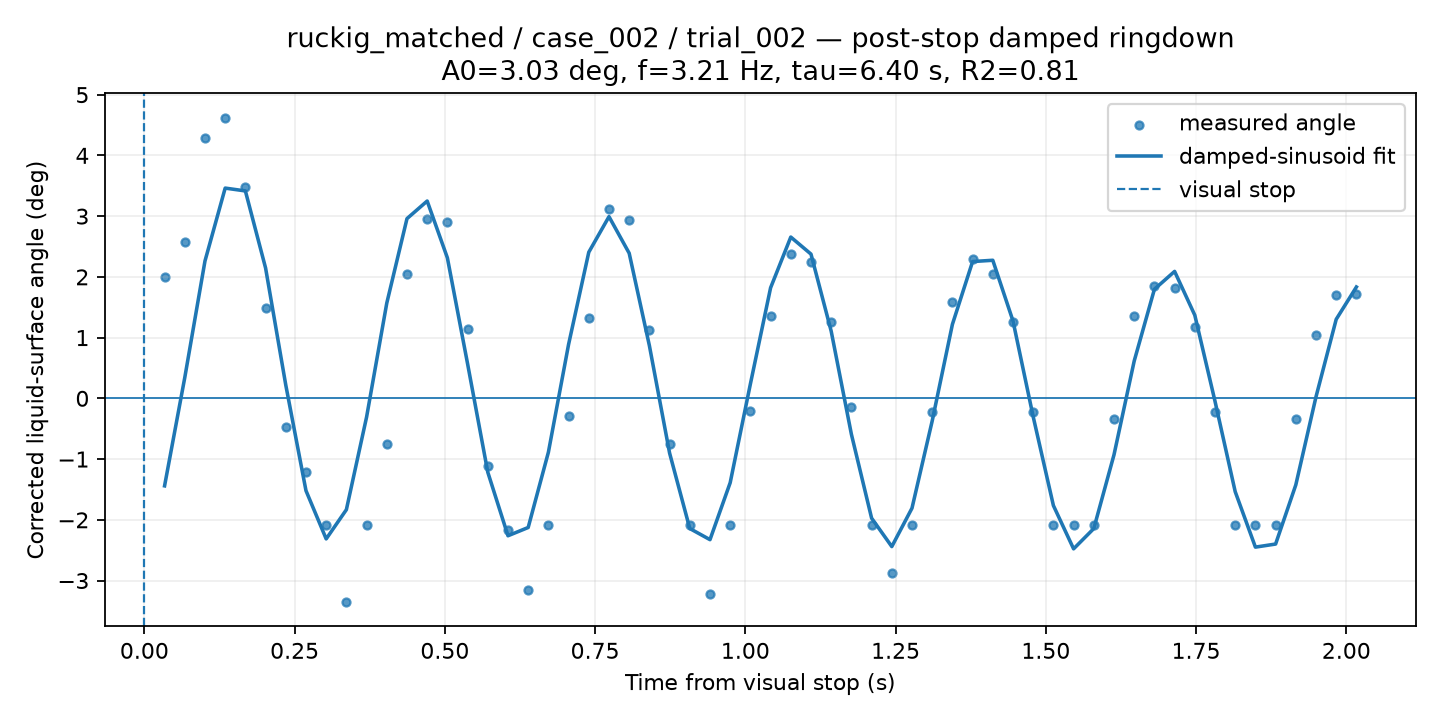

The data file committed next to this chart (first rows):
time_from_visual_stop_s, surface_angle_corrected_deg, fit_used, quality, ringdown_fit_angle_deg
0.03361, 2.006, 1, GOOD, -1.441
0.06723, 2.582, 1, GOOD, 0.3418
0.1008, 4.284, 1, GOOD, 2.261
0.1345, 4.623, 1, GOOD, 3.462
0.1681, 3.484, 1, GOOD, 3.415
0.2017, 1.489, 1, GOOD, 2.146
0.2353, -0.465, 1, GOOD, 0.2189
0.2689, -1.22, 1, GOOD, -1.52
0.3025, -2.083, 1, GOOD, -2.314
0.3361, -3.356, 1, GOOD, -1.833
0.3697, -2.083, 1, GOOD, -0.3085
0.4034, -0.7576, 1, GOOD, 1.568
0.437, 2.04, 1, GOOD, 2.959
0.4706, 2.96, 1, GOOD, 3.249
0.5042, 2.901, 1, GOOD, 2.313
0.5378, 1.15, 1, GOOD, 0.5689
0.5714, -1.108, 1, GOOD, -1.216
0.605, -2.174, 1, GOOD, -2.263
0.6387, -3.162, 1, GOOD, -2.126
0.6723, -2.083, 1, GOOD, -0.8877
0.7059, -0.2941, 1, GOOD, 0.8884
0.7395, 1.329, 1, GOOD, 2.406
0.7731, 3.125, 1, GOOD, 2.992
0.8067, 2.938, 1, GOOD, 2.389
0.8403, 1.123, 1, GOOD, 0.868
0.8739, -0.7445, 1, GOOD, -0.9007
0.9076, -2.083, 1, GOOD, -2.143
0.9412, -3.22, 1, GOOD, -2.327
0.9748, -2.083, 1, GOOD, -1.389
1.008, -0.2048, 1, GOOD, 0.2373
1.042, 1.358, 1, GOOD, 1.82
1.076, 2.379, 1, GOOD, 2.656
1.109, 2.24, 1, GOOD, 2.375
1.143, 1.256, 1, GOOD, 1.106
1.176, -0.1505, 1, GOOD, -0.5913
1.21, -2.083, 1, GOOD, -1.972
1.244, -2.868, 1, GOOD, -2.441
1.277, -2.083, 1, GOOD, -1.808
1.311, -0.2206, 1, GOOD, -0.372
1.345, 1.592, 1, GOOD, 1.218
1.378, 2.301, 1, GOOD, 2.252
1.412, 2.048, 1, GOOD, 2.273
1.445, 1.259, 1, GOOD, 1.274
1.479, -0.219, 1, GOOD, -0.3026
1.513, -2.083, 1, GOOD, -1.765
1.546, -2.083, 1, GOOD, -2.478
1.58, -2.083, 1, GOOD, -2.144
1.613, -0.3388, 1, GOOD, -0.9288
1.647, 1.355, 1, GOOD, 0.615
1.681, 1.852, 1, GOOD, 1.796
1.714, 1.81, 1, GOOD, 2.09
1.748, 1.179, 1, GOOD, 1.369
1.782, -0.219, 1, GOOD, -0.04762
1.815, -2.083, 1, GOOD, -1.537
1.849, -2.083, 1, GOOD, -2.45
1.882, -2.083, 1, GOOD, -2.399
1.916, -0.3448, 1, GOOD, -1.425
1.95, 1.045, 1, GOOD, 0.0258
1.983, 1.695, 1, GOOD, 1.301
2.017, 1.711, 1, GOOD, 1.834
